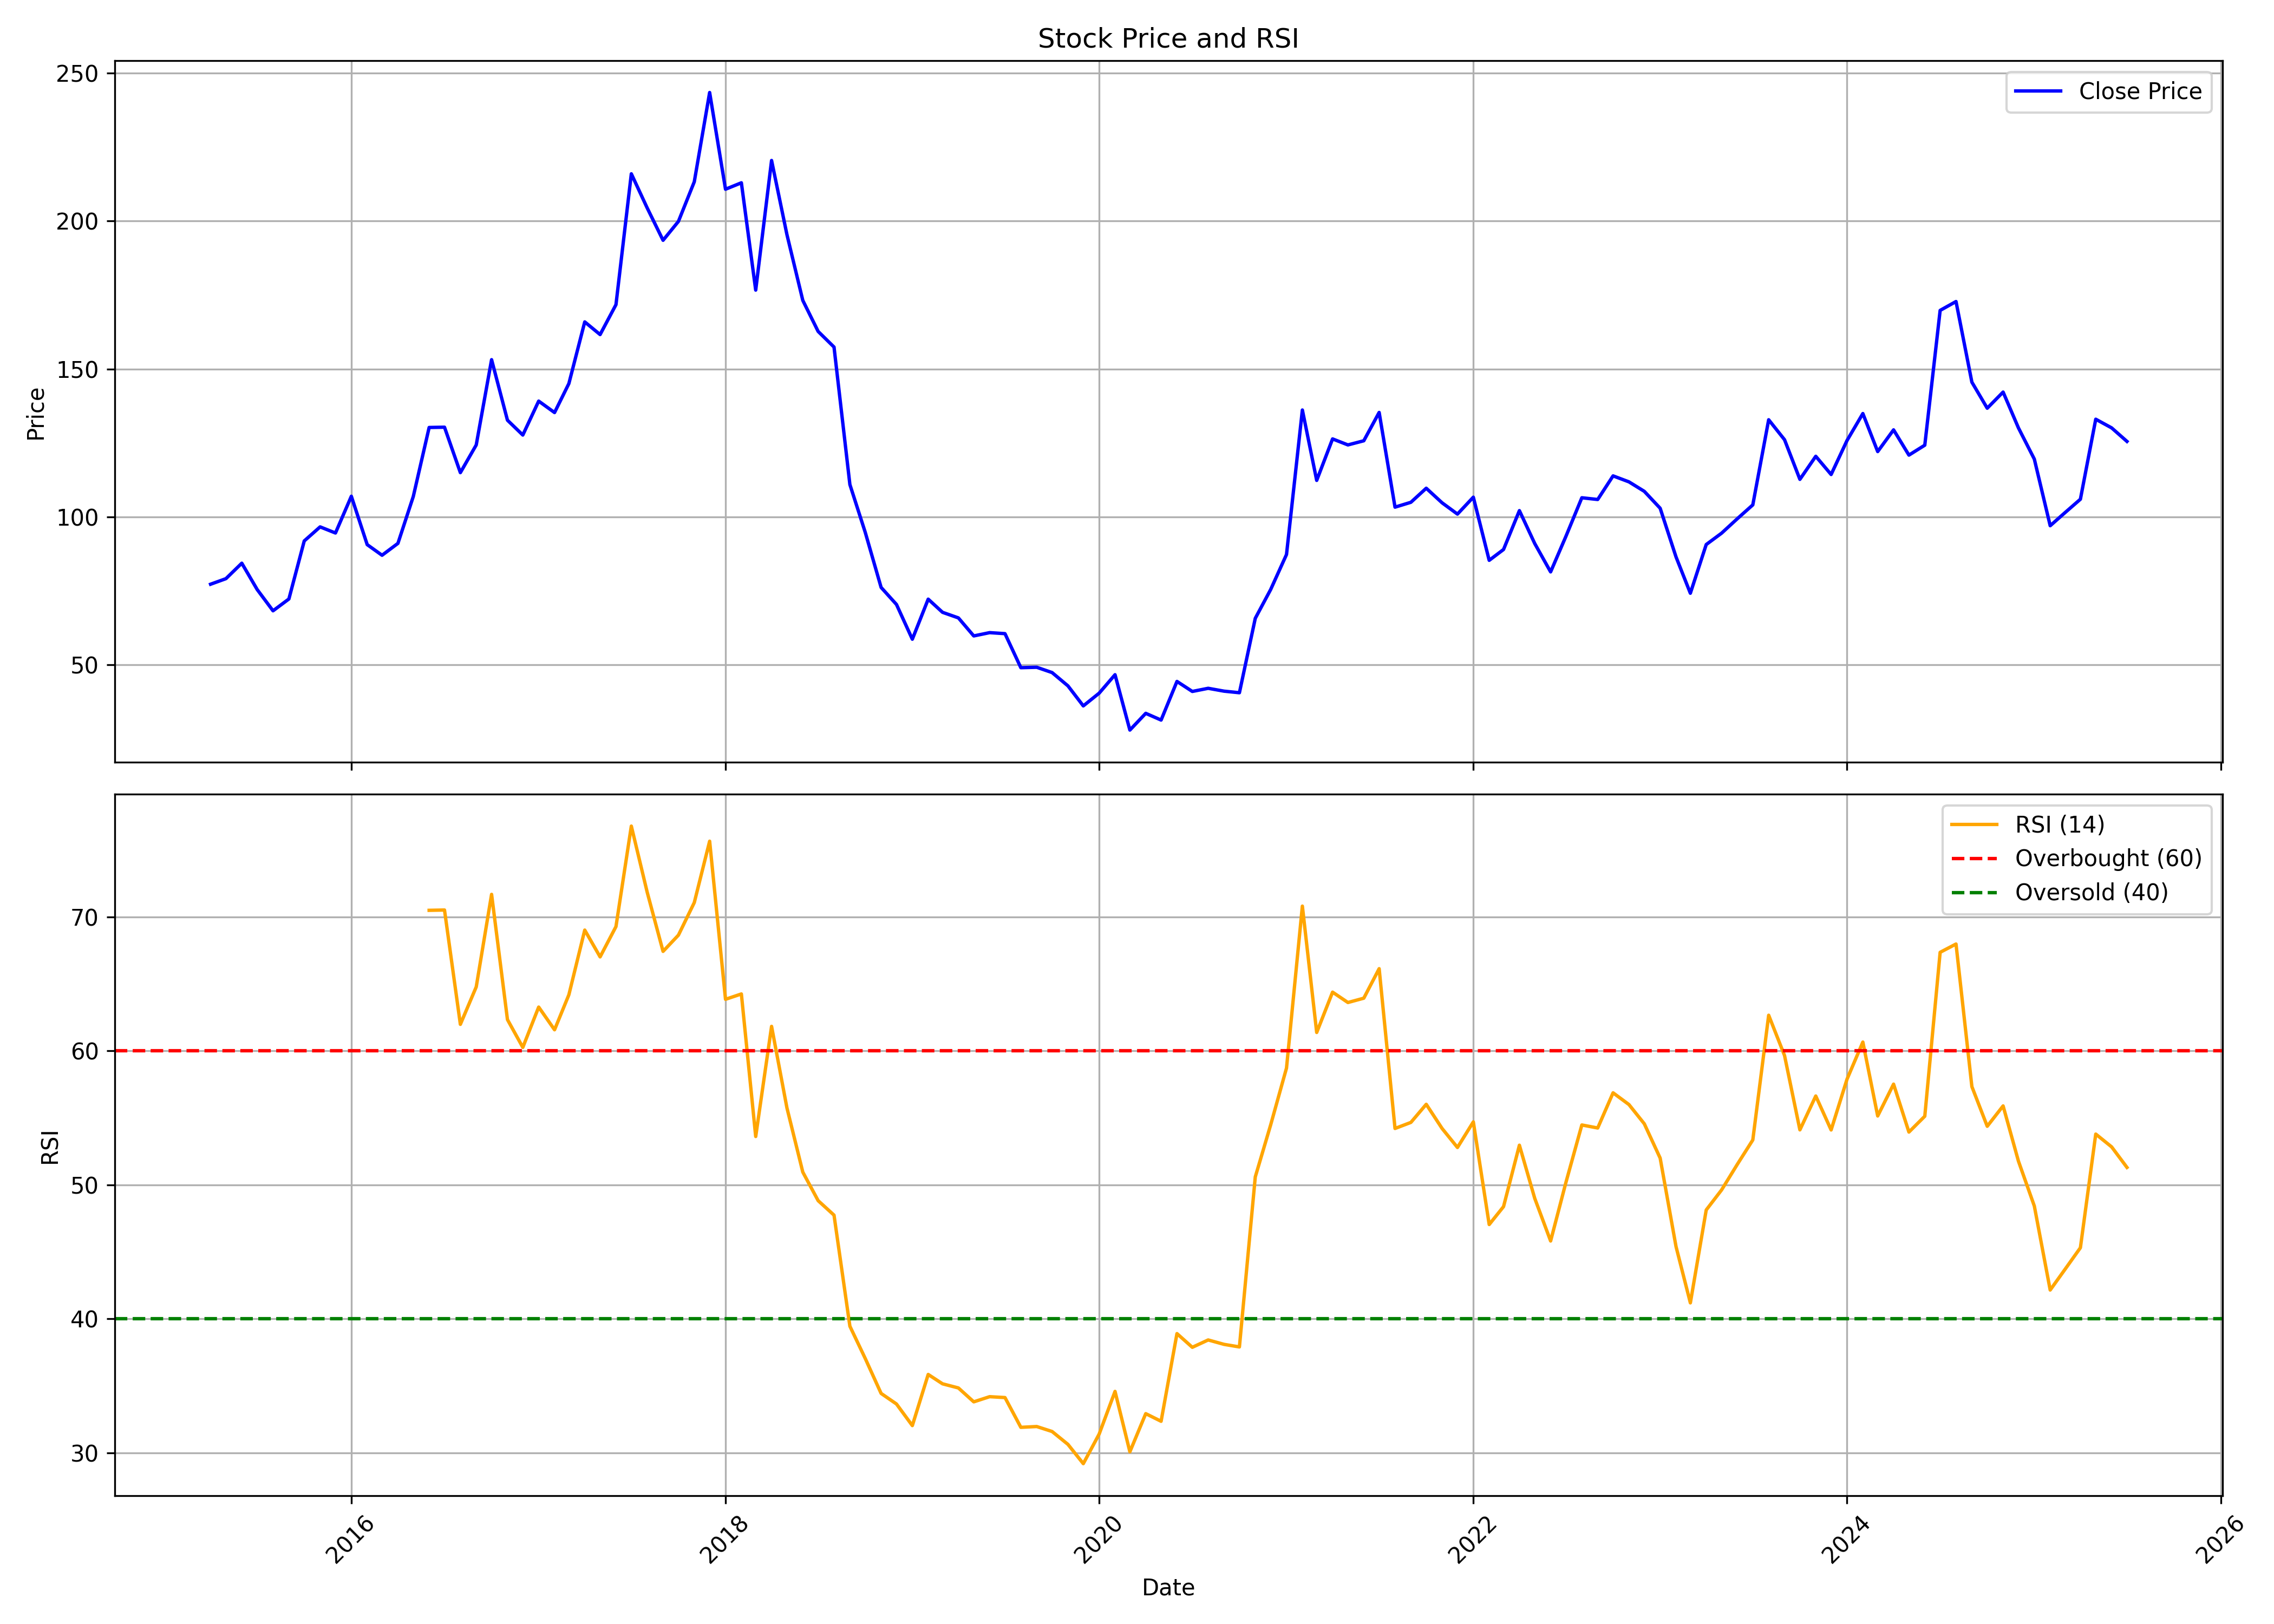

The data file committed next to this chart (first rows):
, date, symbol, open, high, low, close, volume, rsi
0, 2015-04-01, VETO, 72.49, 79.08, 71.55, 77.2, 21190, 
1, 2015-05-01, VETO, 77.2, 97.53, 69.67, 79.08, 121335, 
2, 2015-06-01, VETO, 80.02, 98.85, 71.64, 84.3, 711947, 
3, 2015-07-01, VETO, 85.67, 92.73, 66.84, 75.41, 149573, 
4, 2015-08-01, VETO, 76.26, 86.61, 63.08, 68.21, 2884114, 
5, 2015-09-01, VETO, 68.25, 76.54, 61.33, 72.21, 682647, 
6, 2015-10-01, VETO, 74.75, 98, 68.35, 91.84, 6987690, 
7, 2015-11-01, VETO, 92.45, 108.7, 88.49, 96.59, 2309094, 
8, 2015-12-01, VETO, 97.67, 103.2, 87.83, 94.52, 3128326, 
9, 2016-01-01, VETO, 96.83, 116.7, 94.14, 106.9, 7102564, 
10, 2016-02-01, VETO, 108.6, 110.2, 85.29, 90.58, 661454, 
11, 2016-03-01, VETO, 90.58, 97.68, 84.39, 86.99, 757550, 
12, 2016-04-01, VETO, 86.14, 96.45, 80.51, 91.01, 1405833, 
13, 2016-05-01, VETO, 86.05, 117.2, 86.05, 106.8, 4658759, 
14, 2016-06-01, VETO, 107.6, 135.5, 103.3, 130.2, 7541456, 70.5
15, 2016-07-01, VETO, 130.5, 136.4, 120.8, 130.3, 3773462, 70.53
16, 2016-08-01, VETO, 130.5, 136.9, 112.5, 114.9, 2294494, 61.99
17, 2016-09-01, VETO, 114.4, 139.7, 106, 124.3, 2660801, 64.79
18, 2016-10-01, VETO, 126.5, 162.2, 126.5, 153.1, 4155636, 71.7
19, 2016-11-01, VETO, 154.6, 167.4, 121, 132.7, 2431050, 62.35
20, 2016-12-01, VETO, 133, 133, 118.6, 127.6, 773309, 60.27
21, 2017-01-01, VETO, 127.7, 143.3, 126.2, 139.1, 1023885, 63.28
22, 2017-02-01, VETO, 140.5, 141.8, 121.5, 135.3, 1034821, 61.58
23, 2017-03-01, VETO, 136.4, 149.8, 129.1, 145.1, 1716250, 64.2
24, 2017-04-01, VETO, 146.3, 175.3, 146, 165.9, 2023682, 69.03
25, 2017-05-01, VETO, 165.9, 172.4, 146.8, 161.6, 1541199, 67.03
26, 2017-06-01, VETO, 162.6, 188.3, 159.4, 171.7, 7358630, 69.29
27, 2017-07-01, VETO, 172.7, 228.7, 172.7, 216, 13317685, 76.8
28, 2017-08-01, VETO, 217.1, 227, 186.4, 204.4, 2353804, 71.86
29, 2017-09-01, VETO, 206.1, 216.4, 191.7, 193.5, 2949869, 67.44
30, 2017-10-01, VETO, 194.4, 215.9, 191.6, 199.9, 1882198, 68.65
31, 2017-11-01, VETO, 201.3, 223.4, 194.6, 213.3, 4020754, 71.08
32, 2017-12-01, VETO, 214.7, 256.9, 203.5, 243.5, 7682940, 75.67
33, 2018-01-01, VETO, 244.8, 252.6, 208.3, 210.8, 2618656, 63.86
34, 2018-02-01, VETO, 211, 226, 179.9, 213, 2364687, 64.26
35, 2018-03-01, VETO, 215.7, 217.6, 172.7, 176.7, 1398975, 53.61
36, 2018-04-01, VETO, 177.2, 237.1, 177.2, 220.5, 3927615, 61.84
37, 2018-05-01, VETO, 220.5, 234.6, 190.1, 195.4, 2162864, 55.75
38, 2018-06-01, VETO, 193.9, 197.4, 161.2, 173.2, 1272130, 50.96
39, 2018-07-01, VETO, 173.2, 174.2, 144, 162.7, 615644, 48.82
40, 2018-08-01, VETO, 161.7, 176.5, 151.3, 157.4, 801574, 47.74
41, 2018-09-01, VETO, 158.3, 159.2, 110.3, 110.9, 1496738, 39.44
42, 2018-10-01, VETO, 111.2, 111.7, 66, 94.74, 3385282, 37.04
43, 2018-11-01, VETO, 96.19, 98.71, 60.05, 76.11, 3777544, 34.43
44, 2018-12-01, VETO, 76.84, 79.89, 66.1, 70.36, 805291, 33.64
45, 2019-01-01, VETO, 70.89, 70.89, 53.47, 58.6, 432268, 32.02
46, 2019-02-01, VETO, 58.26, 79.94, 48.39, 72.15, 1354206, 35.84
47, 2019-03-01, VETO, 72.19, 75.29, 65.23, 67.69, 671260, 35.14
48, 2019-04-01, VETO, 69.39, 72.48, 64.36, 65.81, 680369, 34.83
49, 2019-05-01, VETO, 65.81, 72.39, 59.03, 59.71, 1018971, 33.8
50, 2019-06-01, VETO, 59.03, 68.27, 58.06, 60.82, 1642398, 34.18
51, 2019-07-01, VETO, 60.82, 75.39, 58.79, 60.48, 966128, 34.12
52, 2019-08-01, VETO, 60.29, 60.87, 42.53, 48.97, 343558, 31.89
53, 2019-09-01, VETO, 48.97, 60.48, 46.45, 49.11, 461002, 31.95
54, 2019-10-01, VETO, 49.6, 53.52, 43.55, 47.32, 301303, 31.58
55, 2019-11-01, VETO, 47.42, 49.4, 41.86, 42.82, 398647, 30.62
56, 2019-12-01, VETO, 42.77, 43.89, 32.71, 36.05, 423918, 29.18
57, 2020-01-01, VETO, 35.42, 47.61, 34.65, 40.36, 648638, 31.39
58, 2020-02-01, VETO, 40.26, 54.19, 34.5, 46.6, 956765, 34.58
59, 2020-03-01, VETO, 48.87, 48.87, 25.45, 27.87, 494342, 30.07
... 64 more rows
